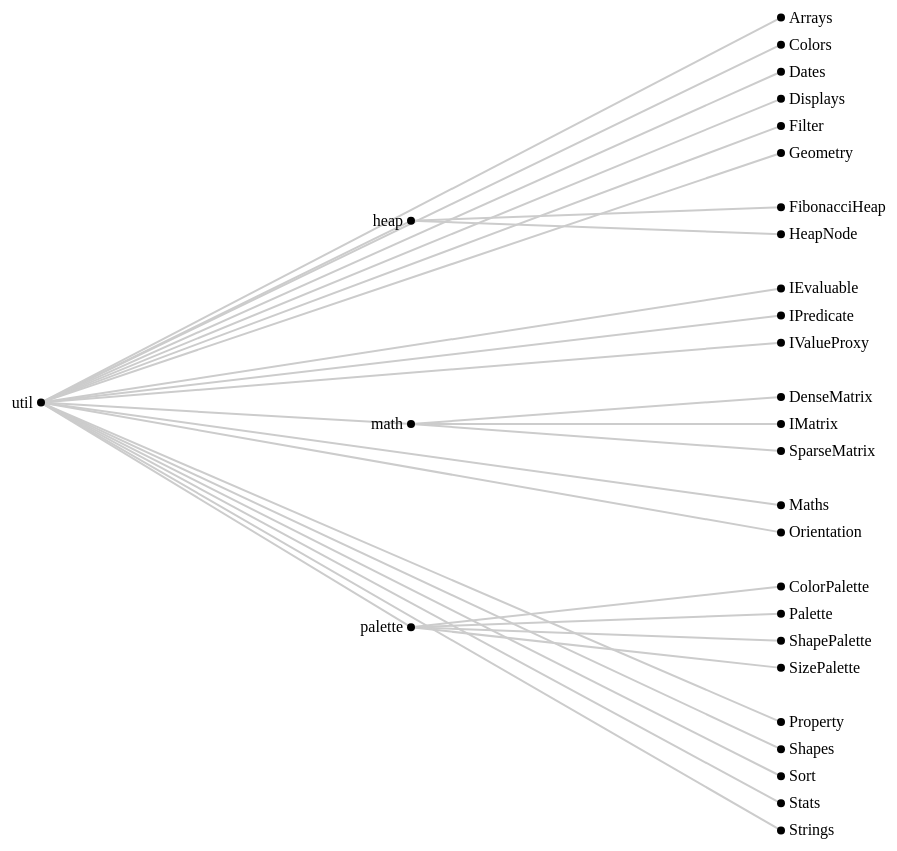
D3 v5 page, settled after 480 driven frames (8 s of simulated time); the page loaded 1 data file(s).



// set the dimensions and margins of the diagram
var margin = {top: 10, right: 150, bottom: 30, left: 90},
    width = 500 + margin.left + margin.right,
    height = 800 + margin.top + margin.bottom;

var link, node;

// declares a tree layout and assigns the size
var treemap = d3.cluster()
    .size([height, width]);

// loads tree data
d3.json("flare-util.json")
    .then(function(treeData){
    //  assigns the data to a hierarchy using parent-child relationships
    var nodes = d3.hierarchy(treeData, function(d) {
        return d.children;
    });

    // maps the node data to the tree layout
    nodes = treemap(nodes);

    // append the svg object to the body of the page
    // appends a 'group' element to 'svg'
    // moves the 'group' element to the top left margin
    var svg = d3.select("body").append("svg")
        .attr("width", width + margin.left + margin.right)
        .attr("height", height + margin.top + margin.bottom),
        g = svg.append("g")
        .attr("transform",
                "translate(" + margin.left + "," + margin.top + ")");

    // adds the links between the nodes
    link = g.selectAll(".link")
        .data(nodes.descendants().slice(1))
    .enter().append("line")
        .attr("class", "link")
        .attr("x1", function(d) {return d.parent.y})
        .attr("y1", function(d) {return d.parent.x})
        .attr("x2", function(d) {return d.y})
        .attr("y2", function(d) {return d.x});


    // adds each node as a group
    node = g.selectAll(".node")
        .data(nodes.descendants())
    .enter().append("g")
      .attr("transform", function(d) { return "translate(" + d.y + "," + d.x + ")"; });
      
    // adds the circle to the node
    node.append("circle")
    .attr("r", 4);

    // adds the text to the node
    node.append("text")
      .attr("dy", "0.31em")
      .attr("x", function(d) { return d.children ? -8 : 8; })
      .style("text-anchor", function(d) { return d.children ? "end" : "start"; })
      .text(d => d.data.name);

});
    


### data: flare-util.json
{
 "name": "util",
 "children": [
  {
   "name": "Arrays",
   "size": 8258
  },
  {
   "name": "Colors",
   "size": 10001
  },
  {
   "name": "Dates",
   "size": 8217
  },
  {
   "name": "Displays",
   "size": 12555
  },
  {
   "name": "Filter",
   "size": 2324
  },
  {
   "name": "Geometry",
   "size": 10993
  },
  {
   "name": "heap",
   "children": [
    "{... 2 keys}",
    "{... 2 keys}"
   ]
  },
  {
   "name": "IEvaluable",
   "size": 335
  },
  "... 11 more items"
 ]
}